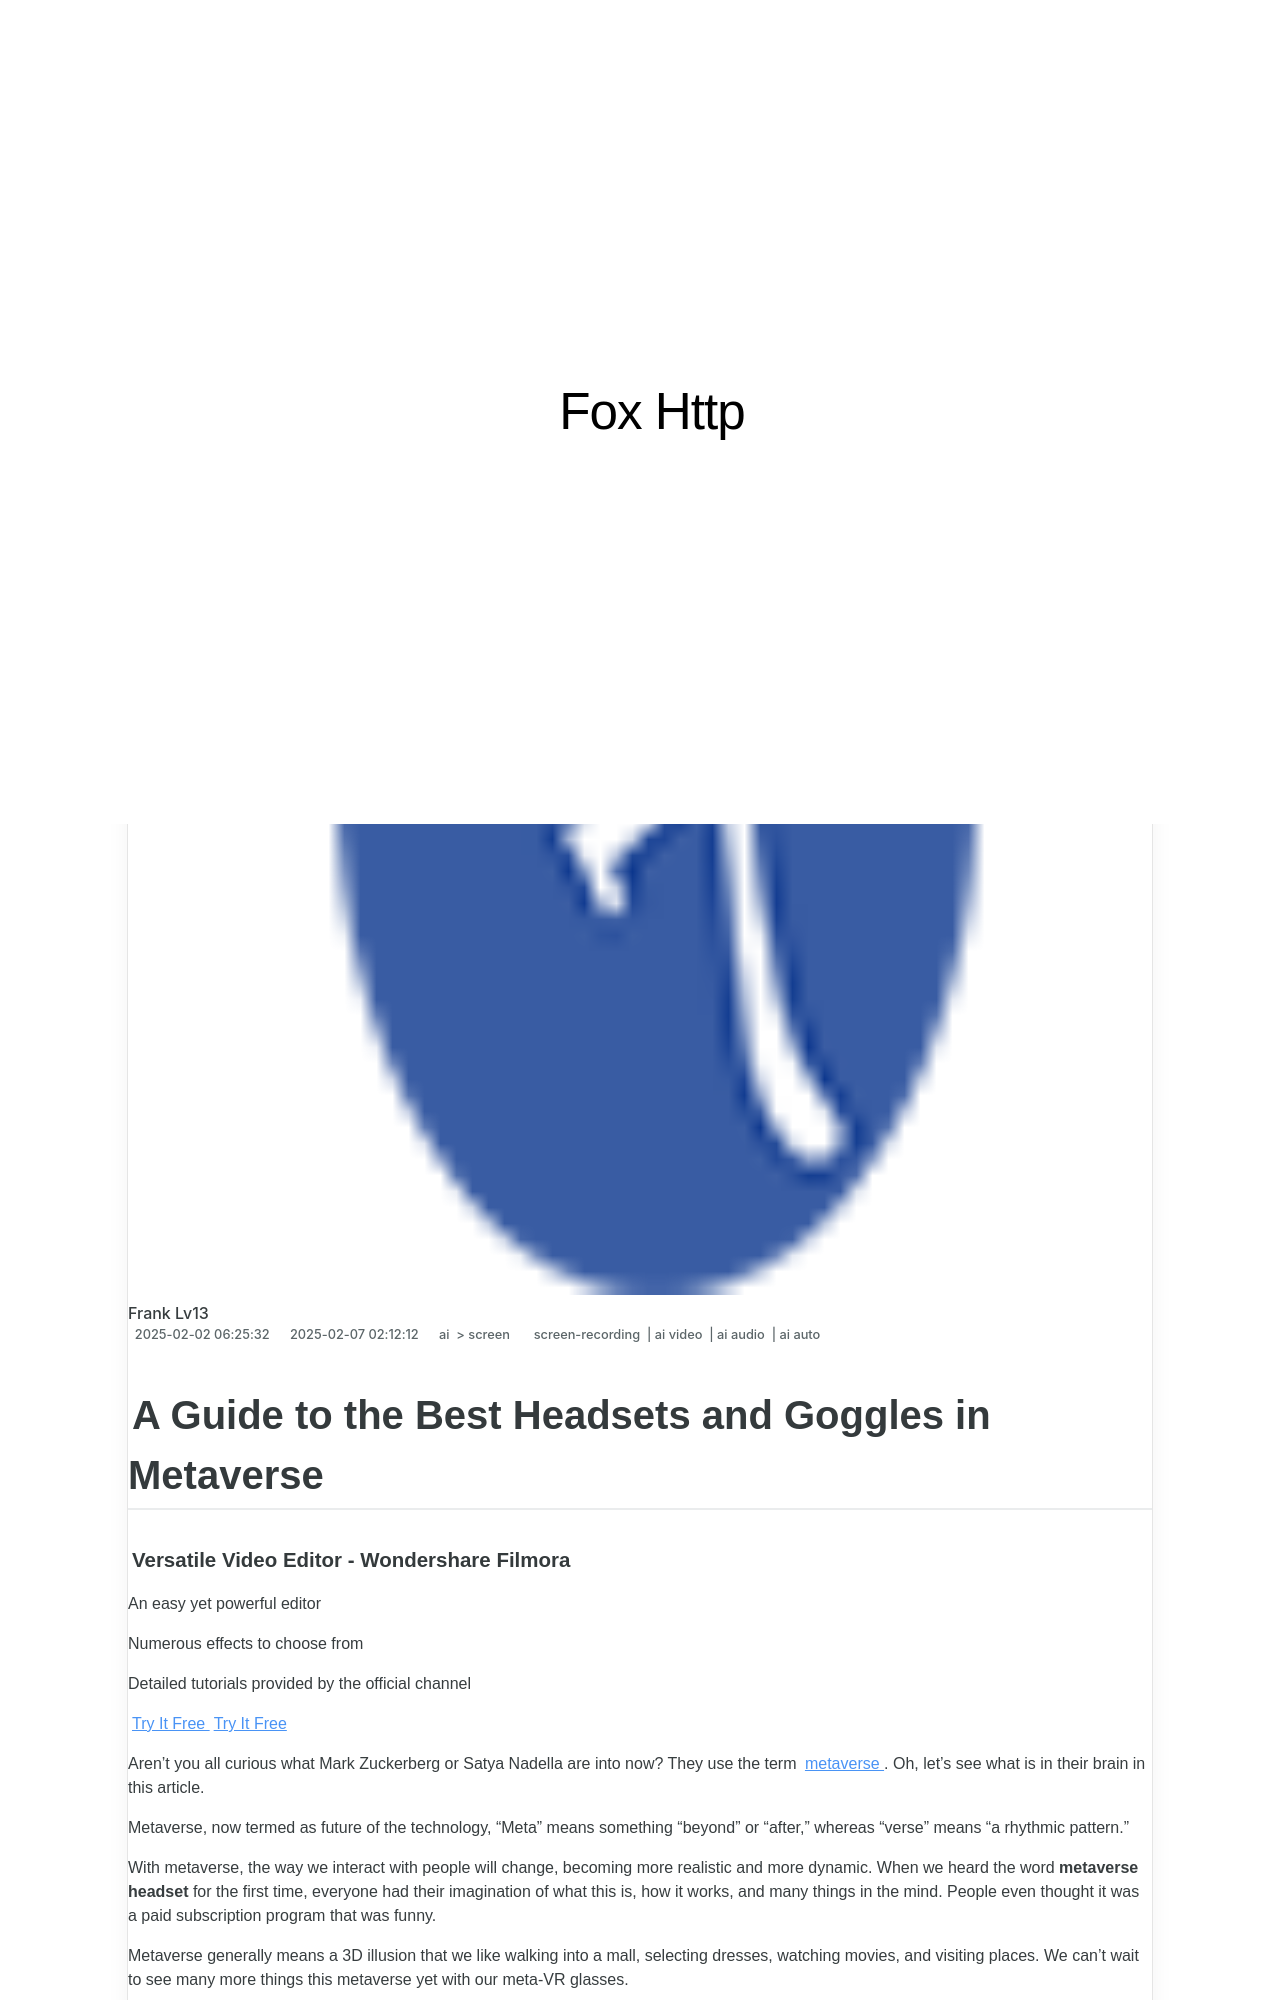

repository: techidaily/site-fox-http · page: 2024-approved-a-guide-to-the-best-headsets-and-goggles-in-metaverse/index.html · generator: jekyll

---
title: "\"2024 Approved  A Guide to the Best Headsets and Goggles in Metaverse\""
date: 2025-02-02T06:25:32.592Z
updated: 2025-02-07T02:12:12.127Z
tags: 
  - screen-recording
  - ai video
  - ai audio
  - ai auto
categories: 
  - ai
  - screen
description: "\"This Article Describes 2024 Approved: A Guide to the Best Headsets and Goggles in Metaverse\""
excerpt: "\"This Article Describes 2024 Approved: A Guide to the Best Headsets and Goggles in Metaverse\""
keywords: "Dimensions Comparison,Metaverse vs Omniverse,Virtual Worlds Analysis,Metaverse Overview,Omniverse Insight,Immersive Realities,Metaverse Explained"
thumbnail: https://thmb.techidaily.com/c16b5c04365505f6434ed1ea0641c9d2b73bd5daa2ac9dfaad9bb392e5876080.jpg
---

## A Guide to the Best Headsets and Goggles in Metaverse

##### Versatile Video Editor - Wondershare Filmora

An easy yet powerful editor

Numerous effects to choose from

Detailed tutorials provided by the official channel

[Try It Free](https://tools.techidaily.com/wondershare/filmora/download/) [Try It Free](https://tools.techidaily.com/wondershare/filmora/download/)

Aren't you all curious what Mark Zuckerberg or Satya Nadella are into now? They use the term [metaverse](https://tools.techidaily.com/wondershare/filmora/download/). Oh, let's see what is in their brain in this article.

Metaverse, now termed as future of the technology, "Meta" means something "beyond" or "after," whereas "verse" means "a rhythmic pattern."

With metaverse, the way we interact with people will change, becoming more realistic and more dynamic. When we heard the word **metaverse headset** for the first time, everyone had their imagination of what this is, how it works, and many things in the mind. People even thought it was a paid subscription program that was funny.

Metaverse generally means a 3D illusion that we like walking into a mall, selecting dresses, watching movies, and visiting places. We can't wait to see many more things this metaverse yet with our meta-VR glasses.

When you think about metaverse, our next thought goes to what type is the "**metaverse VR headset**." Let's explore.
